Run: headless pygame with SDL's dummy video driver; simulated clock (each Clock.tick advances the game by its frame time, no real sleeping); random seed 0; keys injected as events and as key.get_pressed() state; no mouse input.
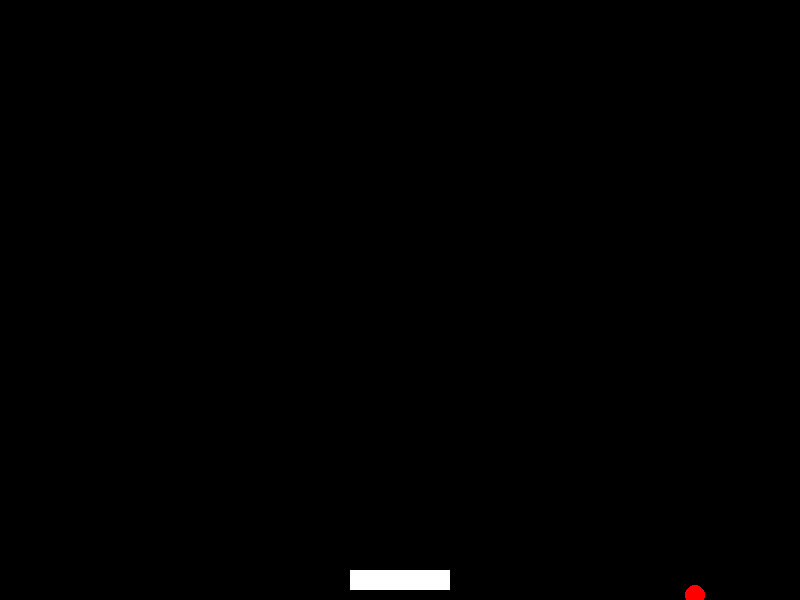
Frame 1 of 1 · flips 1–60 · no input (game ended)

The pygame program that drew these frames:

import pygame
import sys
import random

# 初始化pygame
pygame.init()

# 设置屏幕大小
screen_width = 800
screen_height = 600
screen = pygame.display.set_mode((screen_width, screen_height))

# 设置颜色
black = (0, 0, 0)
white = (255, 255, 255)
red = (255, 0, 0)

# 设置游戏时钟
clock = pygame.time.Clock()
fps = 60

# 定义球的属性
ball_x = screen_width // 2
ball_y = screen_height // 2
ball_radius = 10
ball_speed_x = 5 * random.choice([-1, 1])
ball_speed_y = 5 * random.choice([-1, 1])

# 定义挡板的属性
paddle_width = 100
paddle_height = 20
paddle_x = (screen_width - paddle_width) // 2
paddle_y = screen_height - paddle_height - 10
paddle_speed = 15

# 游戏循环
running = True
while running:
    for event in pygame.event.get():
        if event.type == pygame.QUIT:
            running = False

    # 挡板控制
    keys = pygame.key.get_pressed()
    if keys[pygame.K_LEFT] and paddle_x > 0:
        paddle_x -= paddle_speed
    if keys[pygame.K_RIGHT] and paddle_x < screen_width - paddle_width:
        paddle_x += paddle_speed

    # 球的运动
    ball_x += ball_speed_x
    ball_y += ball_speed_y

    # 球碰撞边界的处理
    if ball_x <= 0 or ball_x >= screen_width:
        ball_speed_x = -ball_speed_x
    if ball_y <= 0:
        ball_speed_y = -ball_speed_y
    if ball_y >= screen_height:
        print("游戏结束")
        pygame.quit()
        sys.exit()

    # 球和挡板的碰撞
    if (paddle_x <= ball_x <= paddle_x + paddle_width) and (paddle_y <= ball_y + ball_radius <= paddle_y + paddle_height):
        ball_speed_y = -ball_speed_y

    # 清屏
    screen.fill(black)

    # 绘制球和挡板
    pygame.draw.circle(screen, red, (ball_x, ball_y), ball_radius)
    pygame.draw.rect(screen, white, (paddle_x, paddle_y, paddle_width, paddle_height))

    # 更新屏幕显示
    pygame.display.flip()

    # 控制游戏速度
    clock.tick(fps)

pygame.quit()
